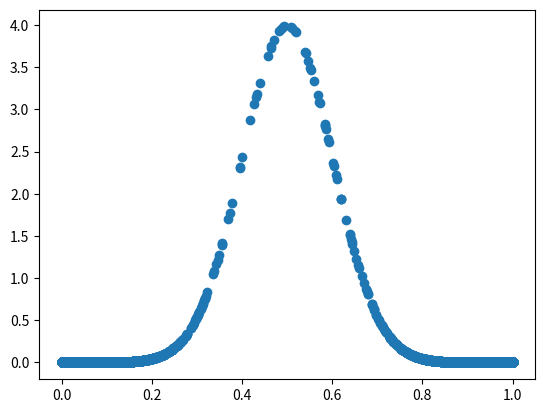

Python code for this plot:
# MCMC方法之Metropolis-Hastings算法

import numpy as np
import random
import matplotlib.pyplot as plt

## 设置参数
mu = 0.5
sigma = 0.1
skip = 700  ## 设置收敛步长
num = 100000  ##采样点数

def Gussian(x,mu,sigma):
    return 1/(np.sqrt(2*np.pi)*sigma)*np.exp(-np.square((x-mu))/(2*np.square(sigma)))

def M_H(num):
    x_0 = 0
    samples = []
    j = 1
    while(len(samples) <= num):
        while True:
            x_1 = random.random()  # 转移函数(转移矩阵)
            q_i = Gussian(x_0,mu,sigma)
            q_j = Gussian(x_1,mu,sigma)
            alpha = min(1,q_i/q_j)
            u = random.random()
            if u <= alpha:
                x_0 = x_1
                if j >= skip:
                    samples.append(x_1)
                j = j + 1
                break
    return samples

norm_samples = M_H(num)

X = np.array(norm_samples)
px = Gussian(X,mu,sigma)
plt.scatter(X,px)
plt.show()